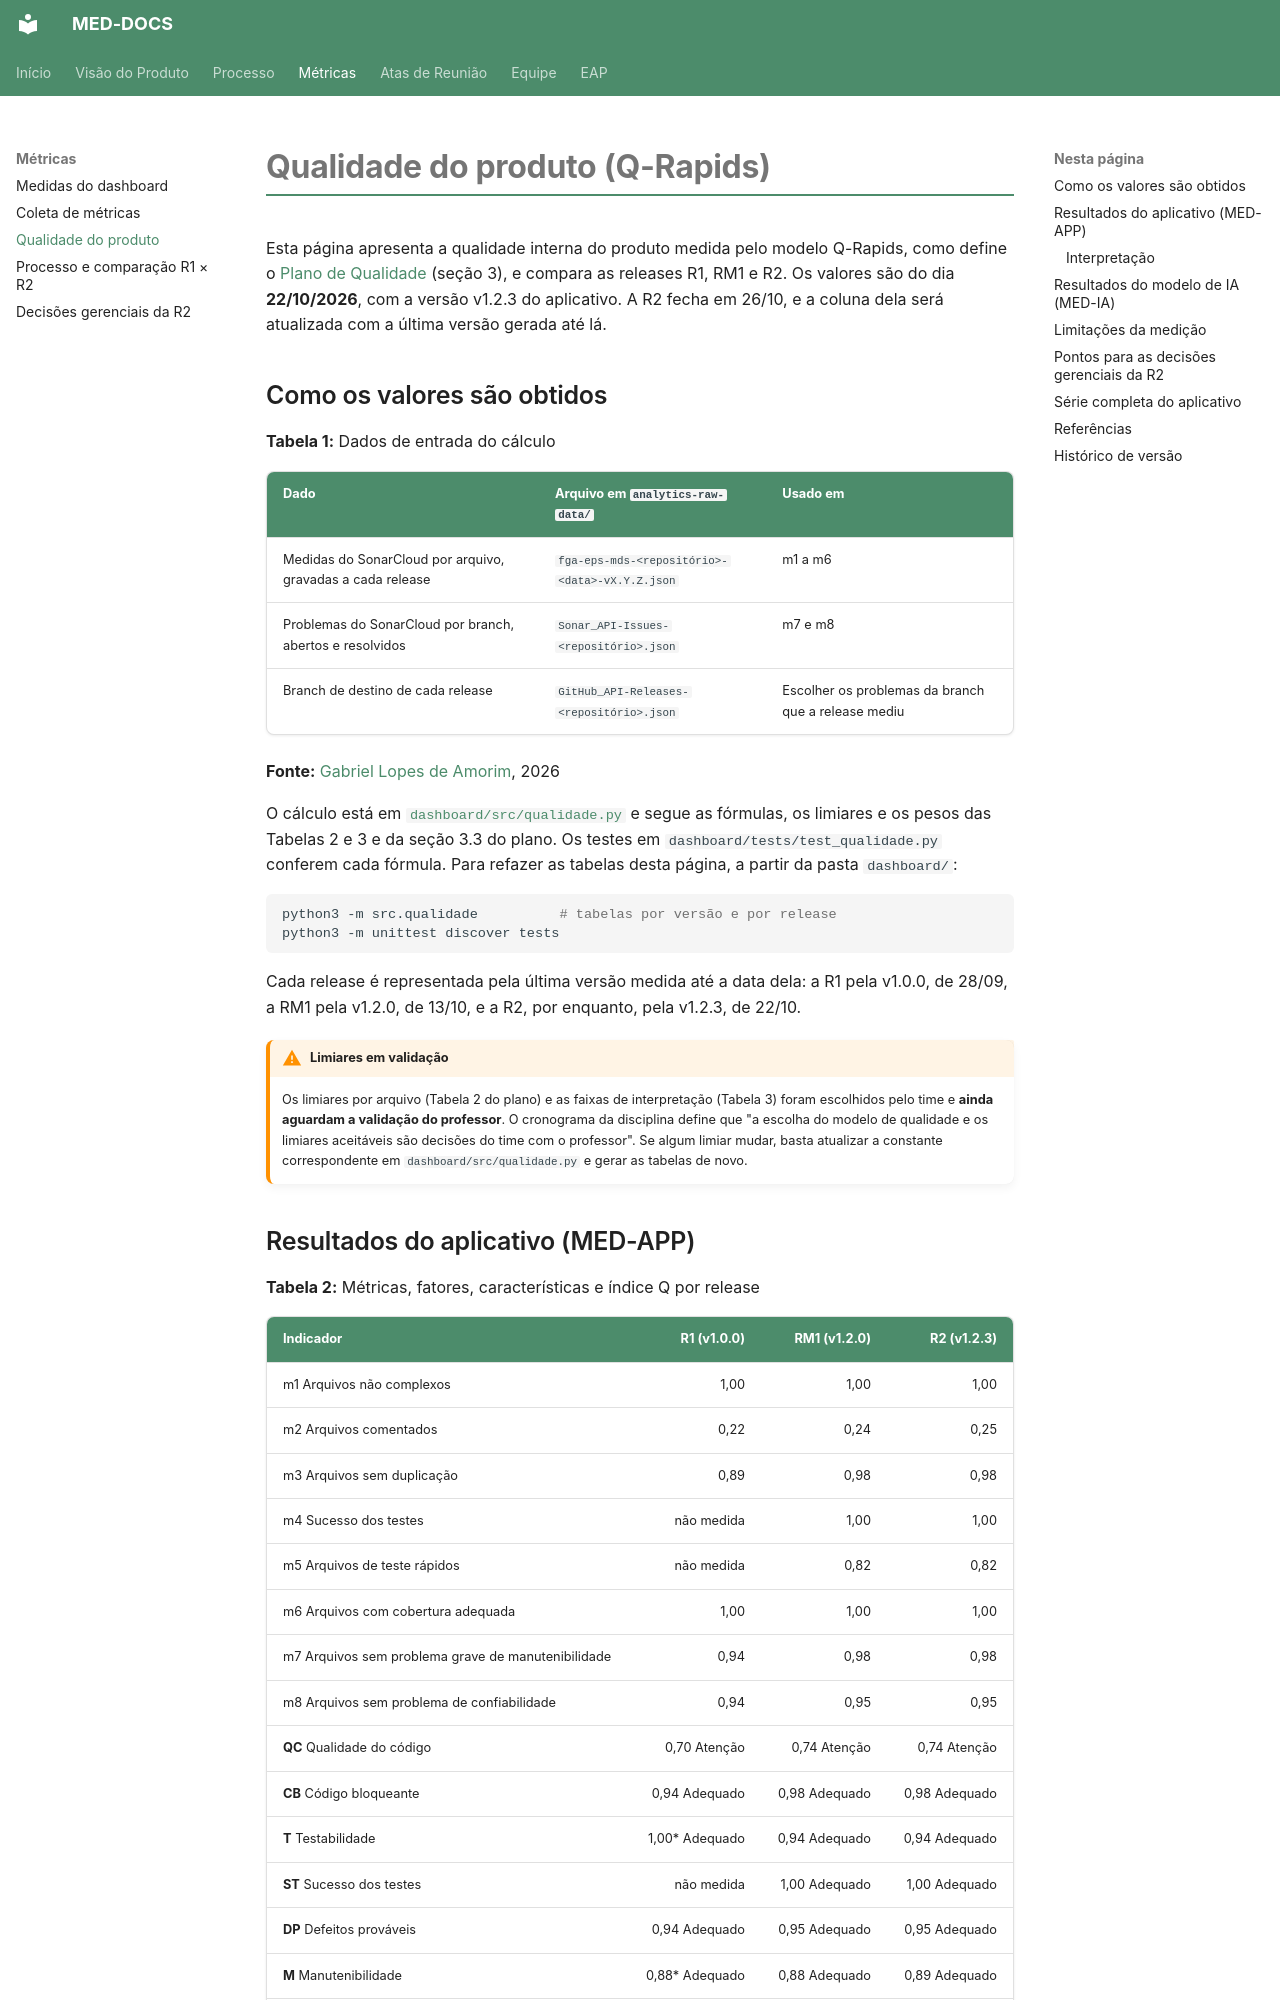

repository: fga-eps-mds/2026.2-UNB-FCTE_UNIEURO_MED-DOCS · page: metricas/qualidade-do-produto/index.html · generator: mkdocs

# Qualidade do produto (Q-Rapids)

Esta página apresenta a qualidade interna do produto medida pelo modelo Q-Rapids,
como define o [Plano de Qualidade](../processo/plano_de_qualidade.md) (seção 3), e
compara as releases R1, RM1 e R2. Os valores são do dia **22/10/2026**, com a versão
v1.2.3 do aplicativo. A R2 fecha em 26/10, e a coluna dela será atualizada com a
última versão gerada até lá.

## Como os valores são obtidos

**Tabela 1:** Dados de entrada do cálculo

| Dado | Arquivo em `analytics-raw-data/` | Usado em |
|---|---|---|
| Medidas do SonarCloud por arquivo, gravadas a cada release | `fga-eps-mds-<repositório>-<data>-vX.Y.Z.json` | m1 a m6 |
| Problemas do SonarCloud por branch, abertos e resolvidos | `Sonar_API-Issues-<repositório>.json` | m7 e m8 |
| Branch de destino de cada release | `GitHub_API-Releases-<repositório>.json` | Escolher os problemas da branch que a release mediu |

**Fonte:** [Gabriel Lopes de Amorim](https://github.com/BrzGab), 2026

O cálculo está em [`dashboard/src/qualidade.py`](https://github.com/fga-eps-mds/2026.2-UNB-FCTE_UNIEURO_MED-DOCS/blob/main/dashboard/src/qualidade.py)
e segue as fórmulas, os limiares e os pesos das Tabelas 2 e 3 e da seção 3.3 do plano.
Os testes em `dashboard/tests/test_qualidade.py` conferem cada fórmula. Para refazer as
tabelas desta página, a partir da pasta `dashboard/`:

```bash
python3 -m src.qualidade          # tabelas por versão e por release
python3 -m unittest discover tests
```

Cada release é representada pela última versão medida até a data dela: a R1 pela
v1.0.0, de 28/09, a RM1 pela v1.2.0, de 13/10, e a R2, por enquanto, pela v1.2.3, de 22/10.

!!! warning "Limiares em validação"
    Os limiares por arquivo (Tabela 2 do plano) e as faixas de interpretação (Tabela 3)
    foram escolhidos pelo time e **ainda aguardam a validação do professor**. O
    cronograma da disciplina define que "a escolha do modelo de qualidade e os limiares
    aceitáveis são decisões do time com o professor". Se algum limiar mudar, basta
    atualizar a constante correspondente em `dashboard/src/qualidade.py` e gerar as
    tabelas de novo.

## Resultados do aplicativo (MED-APP)

**Tabela 2:** Métricas, fatores, características e índice Q por release

| Indicador | R1 (v1.0.0) | RM1 (v1.2.0) | R2 (v1.2.3) |
|---|---:|---:|---:|
| m1 Arquivos não complexos | 1,00 | 1,00 | 1,00 |
| m2 Arquivos comentados | 0,22 | 0,24 | 0,25 |
| m3 Arquivos sem duplicação | 0,89 | 0,98 | 0,98 |
| m4 Sucesso dos testes | não medida | 1,00 | 1,00 |
| m5 Arquivos de teste rápidos | não medida | 0,82 | 0,82 |
| m6 Arquivos com cobertura adequada | 1,00 | 1,00 | 1,00 |
| m7 Arquivos sem problema grave de manutenibilidade | 0,94 | 0,98 | 0,98 |
| m8 Arquivos sem problema de confiabilidade | 0,94 | 0,95 | 0,95 |
| **QC** Qualidade do código | 0,70 Atenção | 0,74 Atenção | 0,74 Atenção |
| **CB** Código bloqueante | 0,94 Adequado | 0,98 Adequado | 0,98 Adequado |
| **T** Testabilidade | 1,00\* Adequado | 0,94 Adequado | 0,94 Adequado |
| **ST** Sucesso dos testes | não medida | 1,00 Adequado | 1,00 Adequado |
| **DP** Defeitos prováveis | 0,94 Adequado | 0,95 Adequado | 0,95 Adequado |
| **M** Manutenibilidade | 0,88\* Adequado | 0,88 Adequado | 0,89 Adequado |
| **C** Confiabilidade | 0,94\* Adequado | 0,98 Adequado | 0,98 Adequado |
| **Q** Índice de qualidade | 0,91\* Adequado | 0,93 Adequado | 0,93 Adequado |

\* Valor parcial: falta pelo menos uma métrica abaixo dele, e o peso dela foi dividido
entre as demais, como manda a seção 3.3 do plano.

**Fonte:** [Gabriel Lopes de Amorim](https://github.com/BrzGab), 2026
